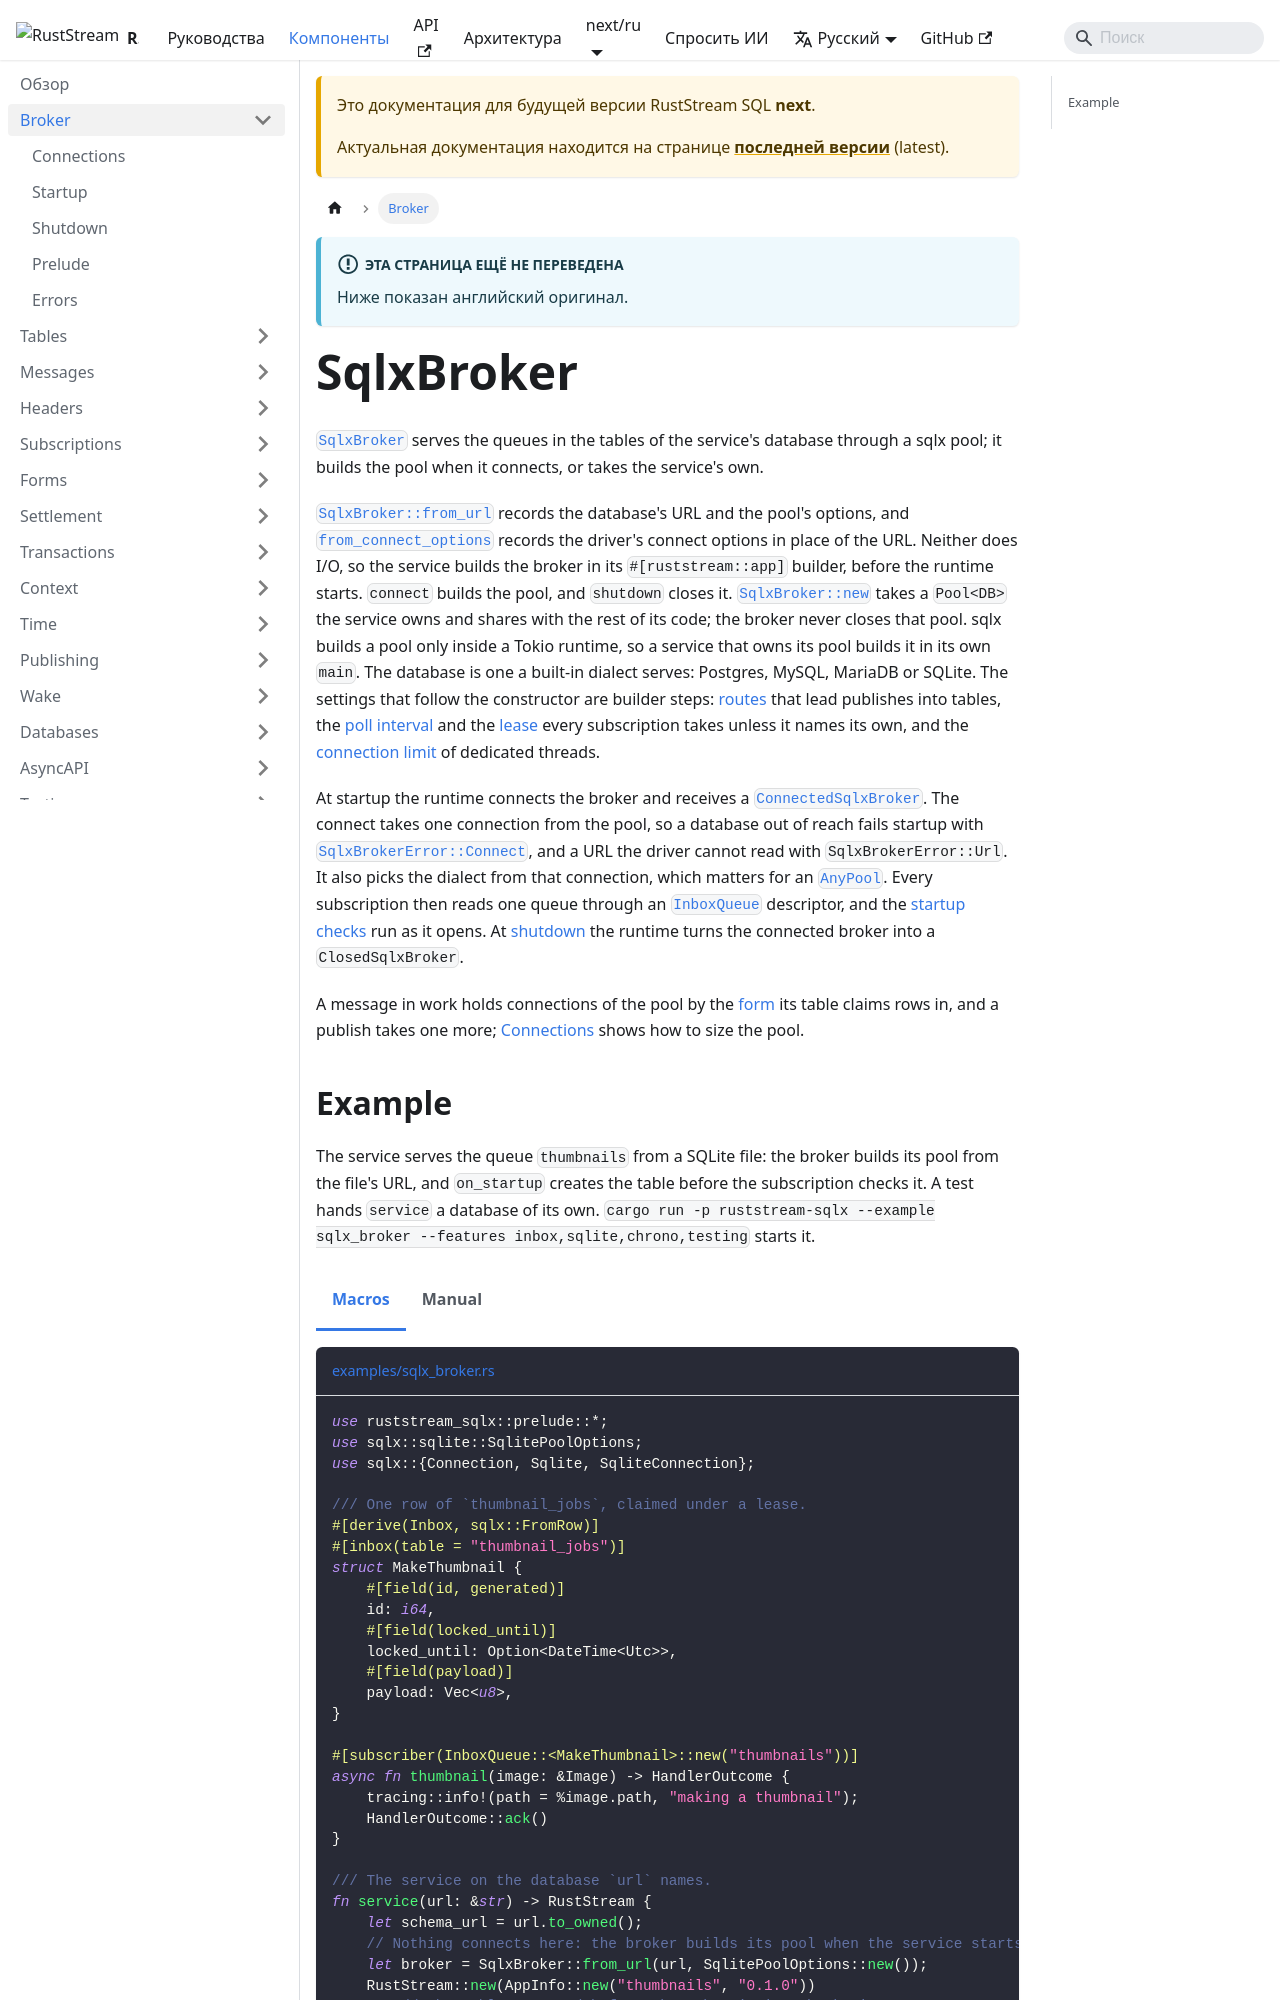

repository: powersemmi/ruststream-sqlx · page: next/ru/components/broker/index.html · generator: docusaurus

---
title: SqlxBroker
description: "SqlxBroker serves queues from the service's tables through a sqlx pool, built at connect or the service's own; connect checks a connection and picks a dialect."
---

import Tabs from '@theme/Tabs';
import TabItem from '@theme/TabItem';
